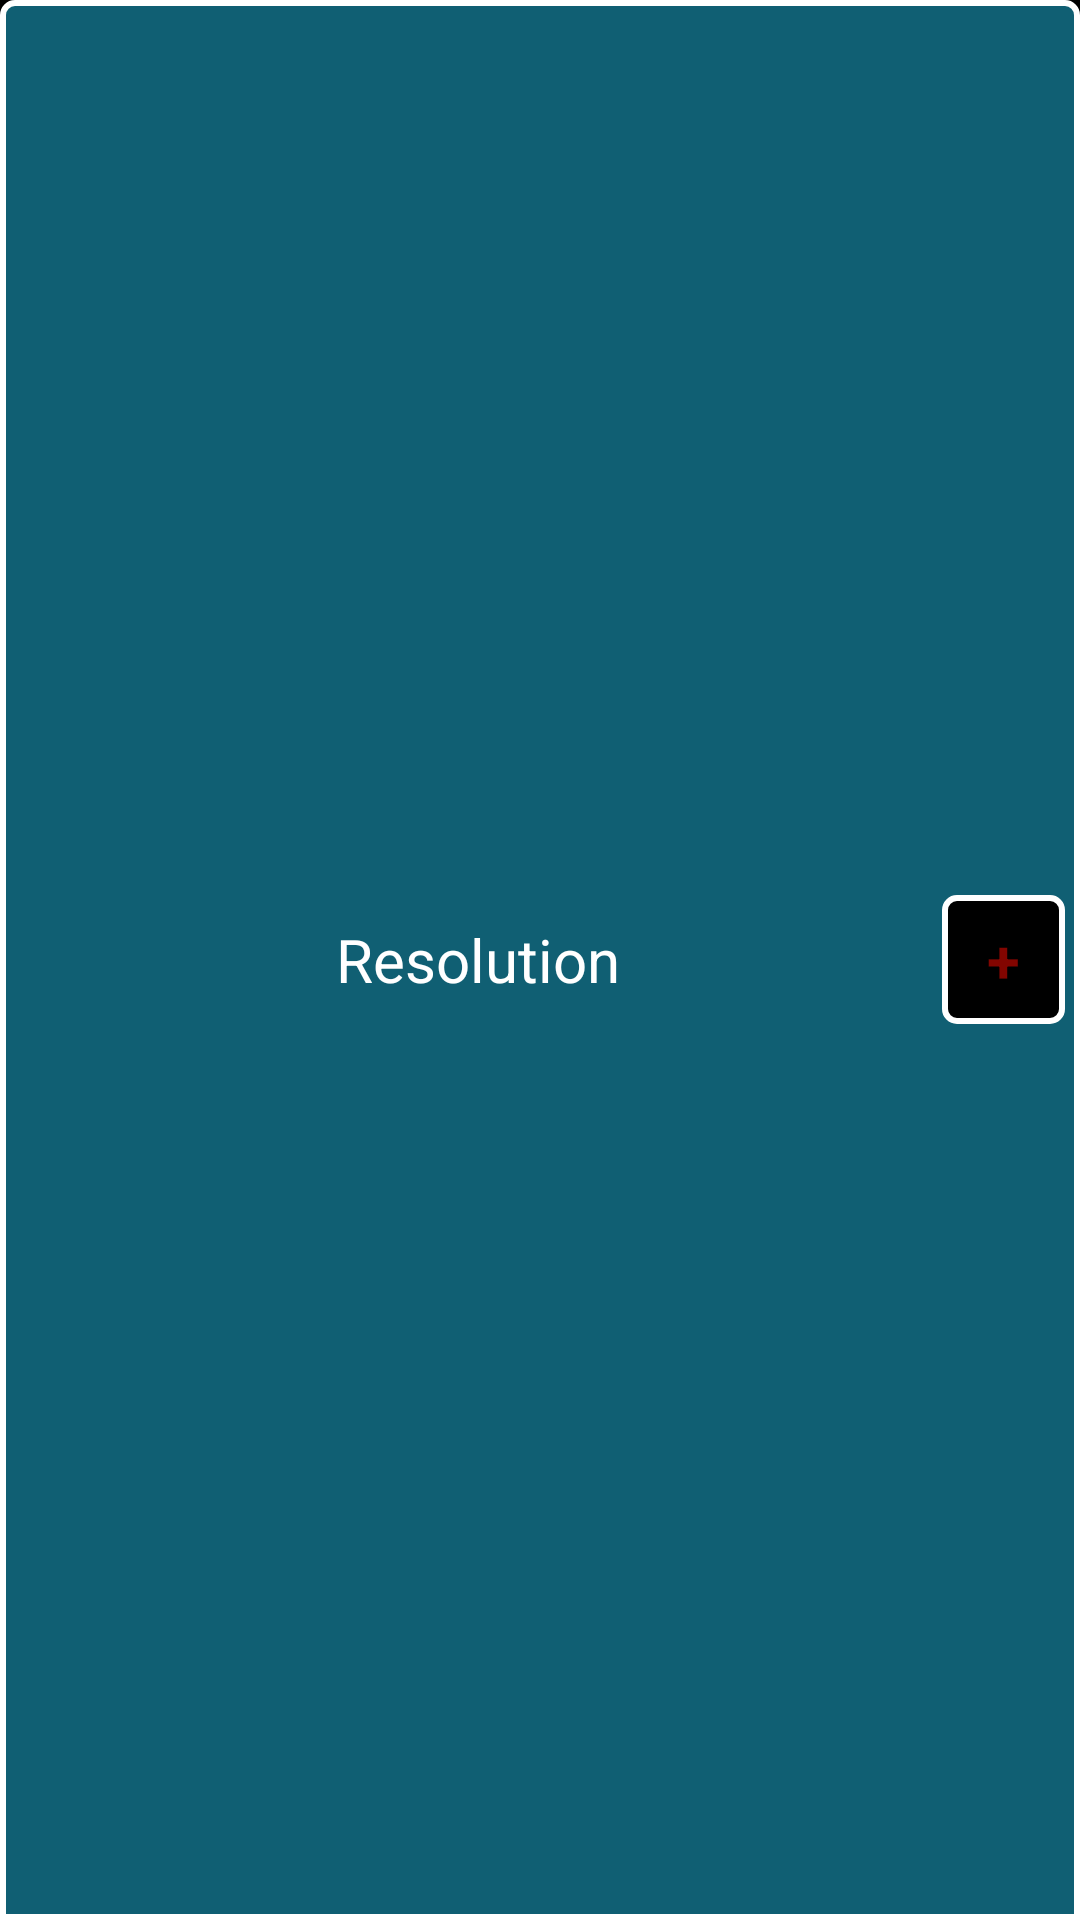

This screen was rendered from an Android layout file. Write that file and the resources it references.
<!-- AndroidManifest.xml: application theme android:Theme.NoTitleBar.Fullscreen -->
<!-- res/layout/resolution_list_header_element.xml -->
<?xml version="1.0" encoding="utf-8"?>
<LinearLayout xmlns:android="http://schemas.android.com/apk/res/android"
              android:layout_width="fill_parent"
              android:layout_height="fill_parent"
              style="@style/ResolutionCommonHeaderLayout"
              >
    <TextView
              style="@style/ResolutionCommonHeaderLabel"
              android:id="@+id/resolution_list_header_element_title"
              android:text="@string/resolution_list_header_element_title"
    />
    <Button
              android:layout_width="wrap_content"
              android:layout_height="wrap_content"
              android:gravity="center"
              style="@style/CustomResolutionCommonHeader"
              android:id="@+id/resolution_list_header_element_customization"
              android:text="@string/resolution_list_header_element_customization"
    />
</LinearLayout>
<!-- resources referenced by this layout -->
<resources>
  <string name="resolution_list_header_element_customization">+</string>
  <string name="resolution_list_header_element_title">Resolution</string>
  <style name="CustomResolutionCommonHeader">
          <item name="android:paddingTop">@dimen/custom_resolution_header_padding</item>
          <item name="android:paddingBottom">@dimen/custom_resolution_header_padding</item>
          <item name="android:paddingLeft">@dimen/custom_resolution_header_padding_horizontal</item>
          <item name="android:paddingRight">@dimen/custom_resolution_header_padding_horizontal</item>
          <item name="android:background">@drawable/custom_resolution_common_header</item>
          <item name="android:textColor">@color/red</item>
          <item name="android:textSize">@dimen/custom_resolution_add_button_label</item>
          <item name="android:textStyle">bold</item>
      </style>
  <style name="ResolutionCommonHeaderLabel" parent="@android:style/TextAppearance">
          <item name="android:layout_height">wrap_content</item>
          <item name="android:layout_width">wrap_content</item>
          <item name="android:gravity">center</item>
          <item name="android:textSize">@dimen/resolution_common_header_size</item>
          <item name="android:layout_weight">1</item>
      </style>
  <style name="ResolutionCommonHeaderLayout">
          <item name="android:background">@drawable/resolution_common_header</item>
          <item name="android:gravity">center</item>
          <item name="android:padding">@dimen/resolution_common_header_padding</item>
      </style>
  <dimen name="custom_resolution_header_padding">8sp</dimen>
  <dimen name="custom_resolution_header_padding_horizontal">15sp</dimen>
  <!-- drawable custom_resolution_common_header (drawable) -->
  <?xml version="1.0" encoding="utf-8"?>
  <layer-list xmlns:android="http://schemas.android.com/apk/res/android">
      <item>
          <shape android:shape="rectangle">
             <stroke android:color="@color/white" android:width="2sp" />
             <corners android:radius="4dp"
             />
             <padding android:left="4dp" android:right="4dp" android:top="4dp" android:bottom="4dp" />
              <solid android:color="@color/black" />
         </shape>
      </item>
  </layer-list>
  <color name="red">#820500</color>
  <dimen name="custom_resolution_add_button_label">20sp</dimen>
  <dimen name="resolution_common_header_size">20sp</dimen>
  <!-- drawable resolution_common_header (drawable) -->
  <?xml version="1.0" encoding="utf-8"?>
  <layer-list xmlns:android="http://schemas.android.com/apk/res/android">
      <item>
          <shape android:shape="rectangle">
             <stroke android:color="@color/white" android:width="2sp" />
             <corners android:radius="4dp"
                      android:bottomLeftRadius="0dp"
                      android:bottomRightRadius="0dp"
             />
             <padding android:left="4dp" android:right="4dp" android:top="4dp" android:bottom="4dp" />
              <solid android:color="@color/office_blue" />
         </shape>
      </item>
  </layer-list>
  <dimen name="resolution_common_header_padding">5sp</dimen>
  <color name="white">#ffffff</color>
  <color name="black">#000000</color>
  <color name="office_blue">#105F73</color>
</resources>
